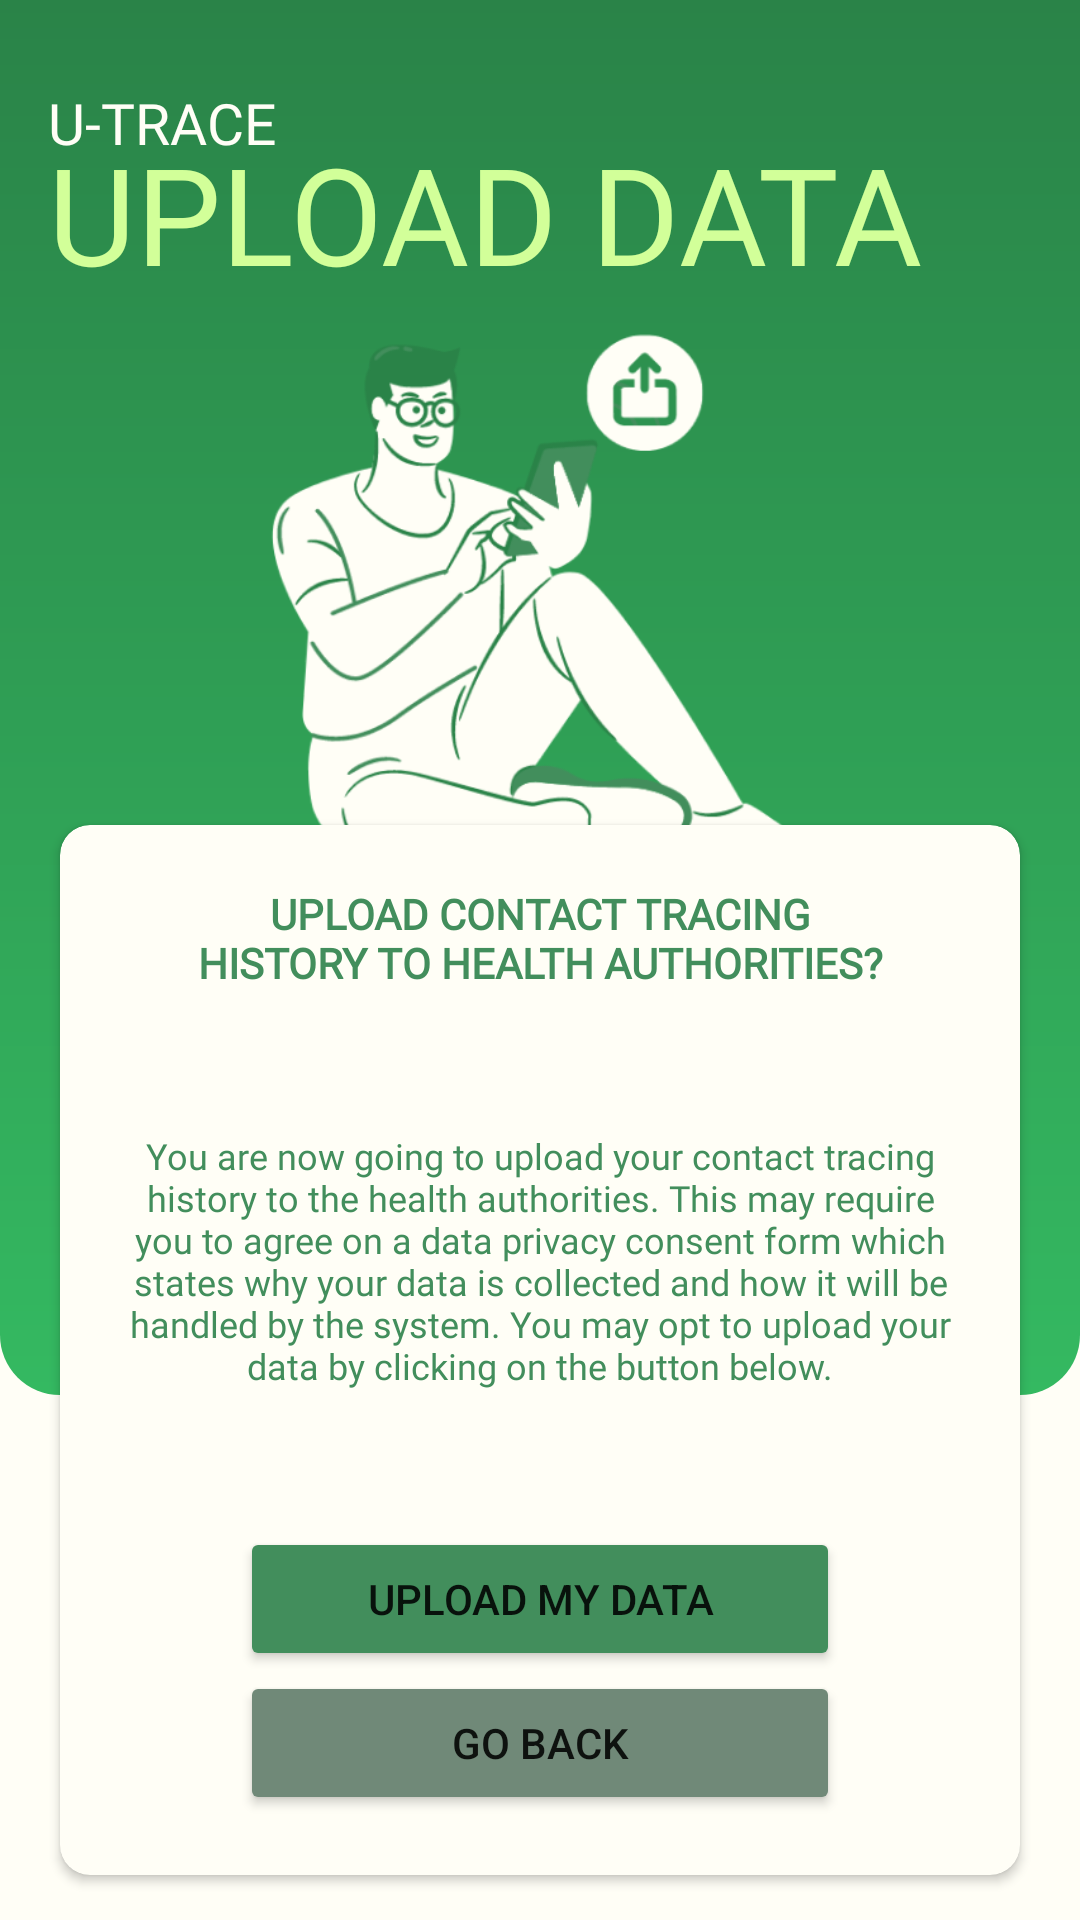

Produce the Android XML layout that renders to this screen, including the resource entries it uses.
<!-- AndroidManifest.xml: application theme Theme.Utrace_cts -->
<!-- res/layout/activity_upload_data.xml -->
<?xml version="1.0" encoding="utf-8"?>
<androidx.constraintlayout.widget.ConstraintLayout xmlns:android="http://schemas.android.com/apk/res/android"
    xmlns:app="http://schemas.android.com/apk/res-auto"
    xmlns:tools="http://schemas.android.com/tools"
    android:layout_width="match_parent"
    android:layout_height="match_parent"
    android:fillViewport="true"
    android:background="#FFFEF6"
    tools:context=".UploadDataActivity">

  <ImageView
      android:id="@+id/iv_bgheader_uploadData"
      android:layout_width="0dp"
      android:layout_height="465dp"
      app:layout_constraintEnd_toEndOf="parent"
      app:layout_constraintStart_toStartOf="parent"
      app:layout_constraintTop_toTopOf="parent"
      app:srcCompat="@drawable/header" />

  <androidx.core.widget.NestedScrollView
      android:layout_width="match_parent"
      android:layout_height="match_parent"
      app:layout_constraintBottom_toBottomOf="parent"
      app:layout_constraintEnd_toEndOf="parent"
      app:layout_constraintStart_toStartOf="parent"
      app:layout_constraintTop_toTopOf="parent">

    <androidx.constraintlayout.widget.ConstraintLayout
        android:layout_width="match_parent"
        android:layout_height="match_parent">

      <TextView
          android:id="@+id/tv_utrace"
          android:layout_width="wrap_content"
          android:layout_height="wrap_content"
          android:layout_marginStart="16dp"
          android:layout_marginTop="28dp"
          android:fontFamily="@font/roboto_light"
          android:text="U-TRACE"
          android:textColor="#FFFEF6"
          android:textSize="19dp"
          app:layout_constraintStart_toStartOf="parent"
          app:layout_constraintTop_toTopOf="parent" />

      <TextView
          android:id="@+id/tv_uploadData"
          android:layout_width="wrap_content"
          android:layout_height="wrap_content"
          android:layout_marginStart="16dp"
          android:layout_marginTop="41dp"
          android:fontFamily="@font/roboto_light"
          android:text="UPLOAD DATA"
          android:textColor="#D2FF99"
          android:textSize="45dp"
          app:layout_constraintStart_toStartOf="parent"
          app:layout_constraintTop_toTopOf="parent" />

      <ImageView
          android:id="@+id/iv_graphic1_uploadData"
          android:layout_width="200dp"
          android:layout_height="200dp"
          android:layout_marginTop="2dp"
          app:layout_constraintEnd_toEndOf="parent"
          app:layout_constraintStart_toStartOf="parent"
          app:layout_constraintTop_toBottomOf="@+id/tv_uploadData"
          app:srcCompat="@drawable/des1" />

      <androidx.cardview.widget.CardView
          android:id="@+id/cv_basicUserInfo"
          android:layout_width="0dp"
          android:layout_height="350dp"
          android:layout_marginStart="20dp"
          android:layout_marginTop="275dp"
          android:layout_marginEnd="20dp"
          android:layout_marginBottom="20dp"
          app:cardBackgroundColor="#FFFEF6"
          app:cardCornerRadius="10dp"
          app:layout_constraintBottom_toBottomOf="parent"
          app:layout_constraintEnd_toEndOf="parent"
          app:layout_constraintStart_toStartOf="parent"
          app:layout_constraintTop_toTopOf="parent">

        <androidx.constraintlayout.widget.ConstraintLayout
            android:layout_width="match_parent"
            android:layout_height="match_parent">


          <TextView
              android:id="@+id/tv_uploadDataTitle"
              android:layout_width="0dp"
              android:layout_height="36dp"
              android:layout_marginStart="40dp"
              android:layout_marginTop="20dp"
              android:layout_marginEnd="40dp"
              android:fontFamily="@font/roboto_bold"
              android:gravity="center_horizontal"
              android:text="UPLOAD CONTACT TRACING HISTORY TO HEALTH AUTHORITIES?"
              android:textColor="#428E5C"
              android:textStyle="bold"
              app:layout_constraintEnd_toEndOf="parent"
              app:layout_constraintStart_toStartOf="parent"
              app:layout_constraintTop_toTopOf="parent" />

          <TextView
              android:id="@+id/tv_confirmationText"
              android:layout_width="0dp"
              android:layout_height="wrap_content"
              android:layout_marginStart="20dp"
              android:layout_marginEnd="20dp"
              android:textAlignment="center"
              android:fontFamily="@font/roboto_regular"
              android:text="You are now going to upload your contact tracing history to the health authorities. This may require you to agree on a data privacy consent form which states why your data is collected and how it will be handled by the system. You may opt to upload your data by clicking on the button below."
              android:textColor="#428E5C"
              android:textSize="12sp"
              app:layout_constraintBottom_toTopOf="@+id/btn_enablePermissions"
              app:layout_constraintEnd_toEndOf="parent"
              app:layout_constraintStart_toStartOf="parent"
              app:layout_constraintTop_toBottomOf="@+id/tv_uploadDataTitle" />

          <Button
              android:id="@+id/btn_enablePermissions"
              android:layout_width="0dp"
              android:layout_height="48dp"
              android:layout_marginStart="60dp"
              android:layout_marginEnd="60dp"
              android:backgroundTint="#428E5C"
              android:text="UPLOAD MY DATA"
              app:layout_constraintBottom_toTopOf="@+id/btn_back_TestStatus"
              app:layout_constraintEnd_toEndOf="parent"
              app:layout_constraintStart_toStartOf="parent" />

          <Button
              android:id="@+id/btn_back_TestStatus"
              android:layout_width="0dp"
              android:layout_height="48dp"
              android:layout_marginStart="60dp"
              android:layout_marginEnd="60dp"
              android:layout_marginBottom="20dp"
              android:backgroundTint="#708978"
              android:text="GO BACK"
              app:layout_constraintBottom_toBottomOf="parent"
              app:layout_constraintEnd_toEndOf="parent"
              app:layout_constraintStart_toStartOf="parent" />

        </androidx.constraintlayout.widget.ConstraintLayout>
      </androidx.cardview.widget.CardView>

    </androidx.constraintlayout.widget.ConstraintLayout>
  </androidx.core.widget.NestedScrollView>


</androidx.constraintlayout.widget.ConstraintLayout>
<!-- resources referenced by this layout -->
<resources>
  <!-- drawable des1: png bitmap (drawable, 63701 bytes) -->
  <!-- drawable header (drawable) -->
  <?xml version="1.0" encoding="utf-8"?>
  <shape xmlns:android="http://schemas.android.com/apk/res/android"
      android:shape="rectangle">
  
      <gradient
          android:angle="270"
          android:endColor="#34B961"
          android:startColor="#2A8348"
          android:type="linear" />
  
      <corners
          android:bottomRightRadius="20dp"
          android:bottomLeftRadius="20dp"
          />
  
  
  
  
  </shape>
  <style name="Theme.Utrace_cts" parent="Theme.MaterialComponents.DayNight.NoActionBar">
          
          <item name="colorPrimary">@color/purple_500</item>
          <item name="colorPrimaryVariant">#2A8348</item>
          <item name="colorOnPrimary">@color/white</item>
          
          <item name="colorSecondary">@color/teal_200</item>
          <item name="colorSecondaryVariant">@color/teal_700</item>
          <item name="colorOnSecondary">@color/black</item>
          
          <item name="android:statusBarColor" tools:targetApi="l">?attr/colorPrimaryVariant</item>
          
      </style>
  <!-- not gathered from this repository: default colours our renderer supplied (Android Studio template values) -->
  <color name="purple_500">#FF6200EE</color>
  <color name="teal_200">#FF03DAC5</color>
  <color name="teal_700">#FF018786</color>
  <color name="black">#FF000000</color>
  <color name="white">#FFFFFFFF</color>
</resources>
